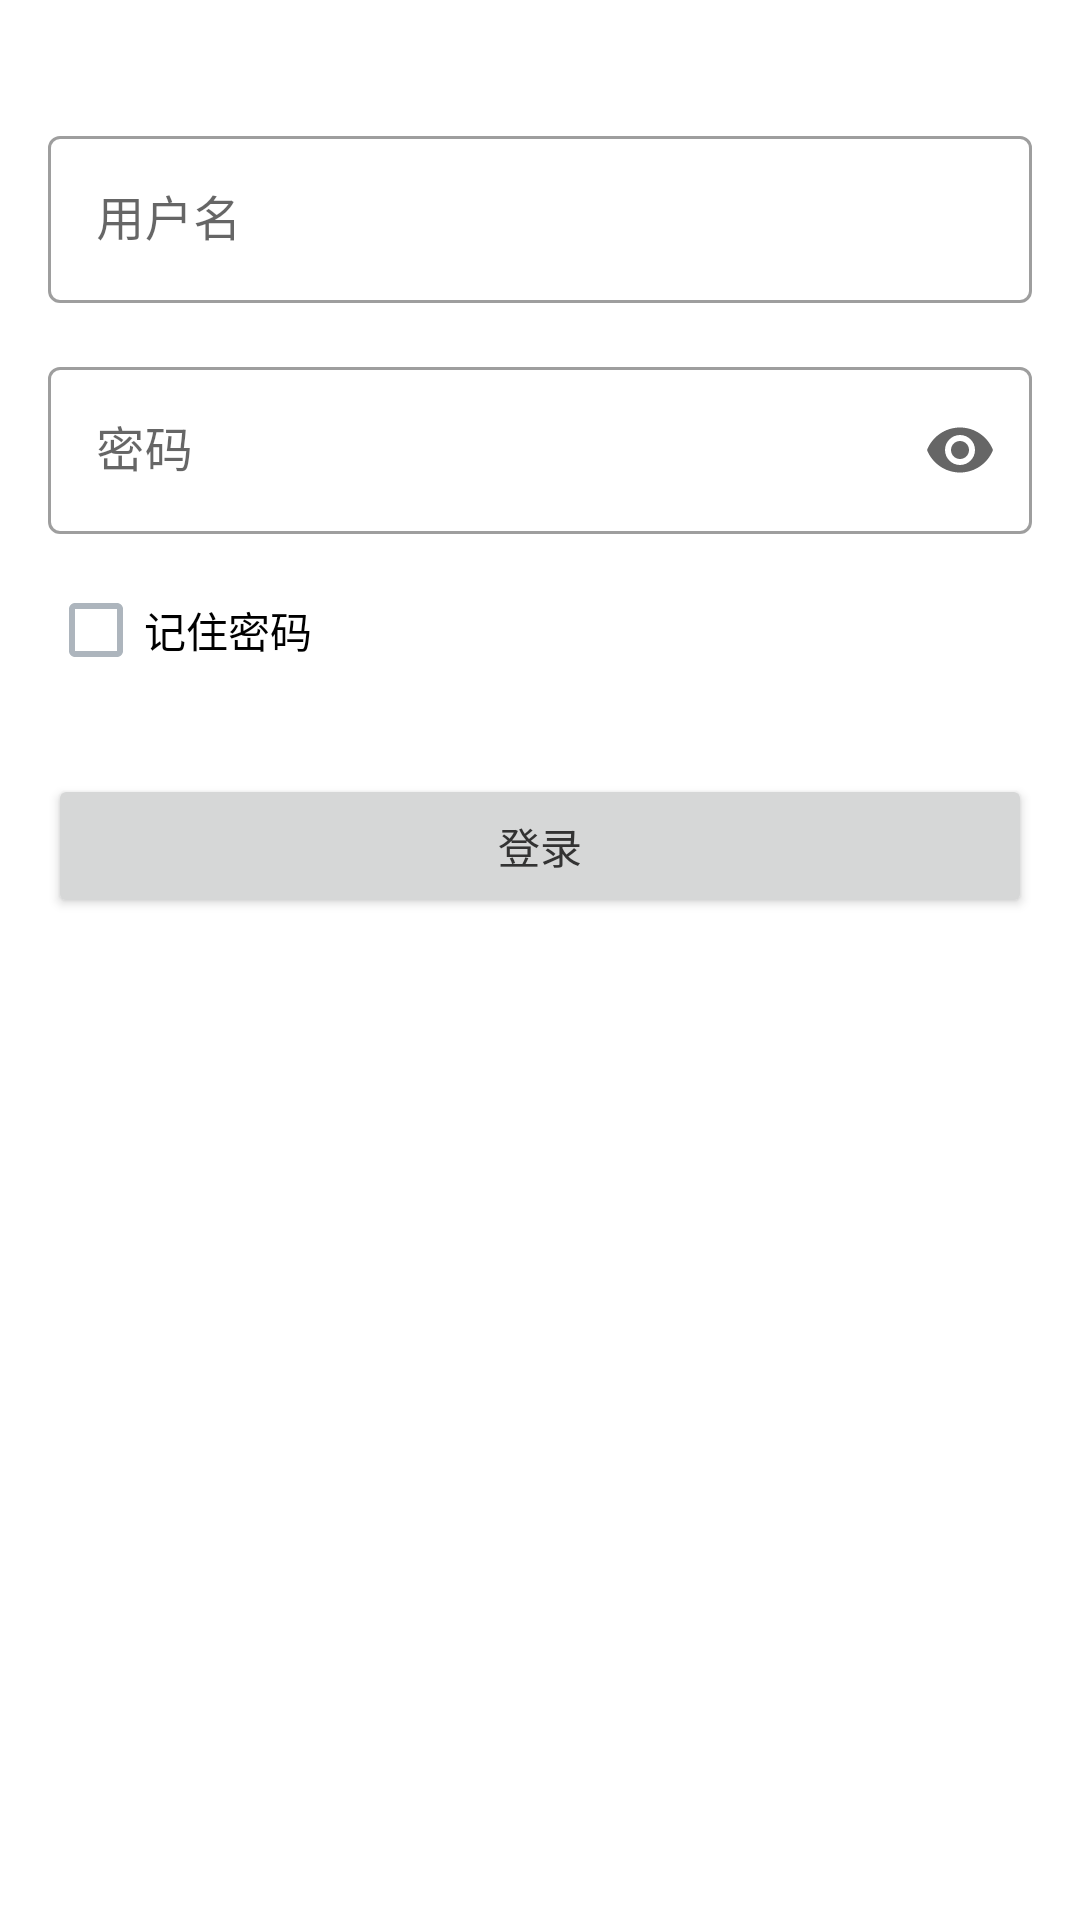

Layout XML and referenced resources for this Android screen:
<!-- AndroidManifest.xml: application theme Theme.Cyberhamster -->
<!-- res/layout/fragment_login.xml -->
<?xml version="1.0" encoding="utf-8"?>
<ScrollView xmlns:android="http://schemas.android.com/apk/res/android"
    xmlns:app="http://schemas.android.com/apk/res-auto"
    android:layout_width="match_parent"
    android:layout_height="match_parent"
    android:fillViewport="true">

    <androidx.constraintlayout.widget.ConstraintLayout
        android:layout_width="match_parent"
        android:layout_height="wrap_content"
        android:padding="16dp">

        <com.google.android.material.textfield.TextInputLayout
            android:id="@+id/til_username"
            style="@style/Widget.MaterialComponents.TextInputLayout.OutlinedBox"
            android:layout_width="match_parent"
            android:layout_height="wrap_content"
            android:layout_marginTop="24dp"
            android:hint="用户名"
            app:layout_constraintEnd_toEndOf="parent"
            app:layout_constraintStart_toStartOf="parent"
            app:layout_constraintTop_toTopOf="parent">

            <com.google.android.material.textfield.TextInputEditText
                android:id="@+id/et_username"
                android:layout_width="match_parent"
                android:layout_height="wrap_content"
                android:inputType="text"
                android:maxLines="1" />
        </com.google.android.material.textfield.TextInputLayout>

        <com.google.android.material.textfield.TextInputLayout
            android:id="@+id/til_password"
            style="@style/Widget.MaterialComponents.TextInputLayout.OutlinedBox"
            android:layout_width="match_parent"
            android:layout_height="wrap_content"
            android:layout_marginTop="16dp"
            android:hint="密码"
            app:endIconMode="password_toggle"
            app:layout_constraintEnd_toEndOf="parent"
            app:layout_constraintStart_toStartOf="parent"
            app:layout_constraintTop_toBottomOf="@+id/til_username">

            <com.google.android.material.textfield.TextInputEditText
                android:id="@+id/et_password"
                android:layout_width="match_parent"
                android:layout_height="wrap_content"
                android:inputType="textPassword"
                android:maxLines="1" />
        </com.google.android.material.textfield.TextInputLayout>

        <CheckBox
            android:id="@+id/cb_remember"
            android:layout_width="wrap_content"
            android:layout_height="wrap_content"
            android:layout_marginTop="8dp"
            android:text="记住密码"
            app:layout_constraintStart_toStartOf="parent"
            app:layout_constraintTop_toBottomOf="@+id/til_password" />

        <Button
            android:id="@+id/btn_login"
            android:layout_width="match_parent"
            android:layout_height="wrap_content"
            android:layout_marginTop="24dp"
            android:text="登录"
            app:layout_constraintEnd_toEndOf="parent"
            app:layout_constraintStart_toStartOf="parent"
            app:layout_constraintTop_toBottomOf="@+id/cb_remember" />

        <ProgressBar
            android:id="@+id/progress_bar"
            android:layout_width="wrap_content"
            android:layout_height="wrap_content"
            android:layout_marginTop="16dp"
            android:visibility="gone"
            app:layout_constraintEnd_toEndOf="parent"
            app:layout_constraintStart_toStartOf="parent"
            app:layout_constraintTop_toBottomOf="@+id/btn_login" />

    </androidx.constraintlayout.widget.ConstraintLayout>
</ScrollView>
<!-- resources referenced by this layout -->
<resources>
  <style name="Theme.Cyberhamster" parent="Theme.CyberHamster" />
  <style name="Theme.CyberHamster" parent="Theme.MaterialComponents.Light.NoActionBar">
          
          <item name="colorPrimary">@color/colorPrimary</item>
          <item name="colorPrimaryVariant">@color/colorPrimaryDark</item>
          <item name="colorOnPrimary">@color/colorWhite</item>
          
          <item name="colorSecondary">@color/colorPrimary</item>
          <item name="colorSecondaryVariant">@color/colorPrimaryDark</item>
          <item name="colorOnSecondary">@color/colorWhite</item>
          
          <item name="android:statusBarColor">@color/colorPrimaryDark</item>
          
          <item name="android:textColorPrimary">@color/colorTextPrimary</item>
          <item name="android:textColorSecondary">@color/colorTextSecondary</item>
          <item name="android:textColorHint">@color/colorTextHint</item>
          
          <item name="android:colorBackground">@color/colorBackground</item>
          
      </style>
  <color name="colorPrimary">#4A6FE3</color>
  <color name="colorPrimaryDark">#3957C2</color>
  <color name="colorWhite">#FFFFFF</color>
  <color name="colorTextPrimary">#333333</color>
  <color name="colorTextSecondary">#adb5bd</color>
  <color name="colorTextHint">#999999</color>
  <color name="colorBackground">#FFFFFF</color>
</resources>
